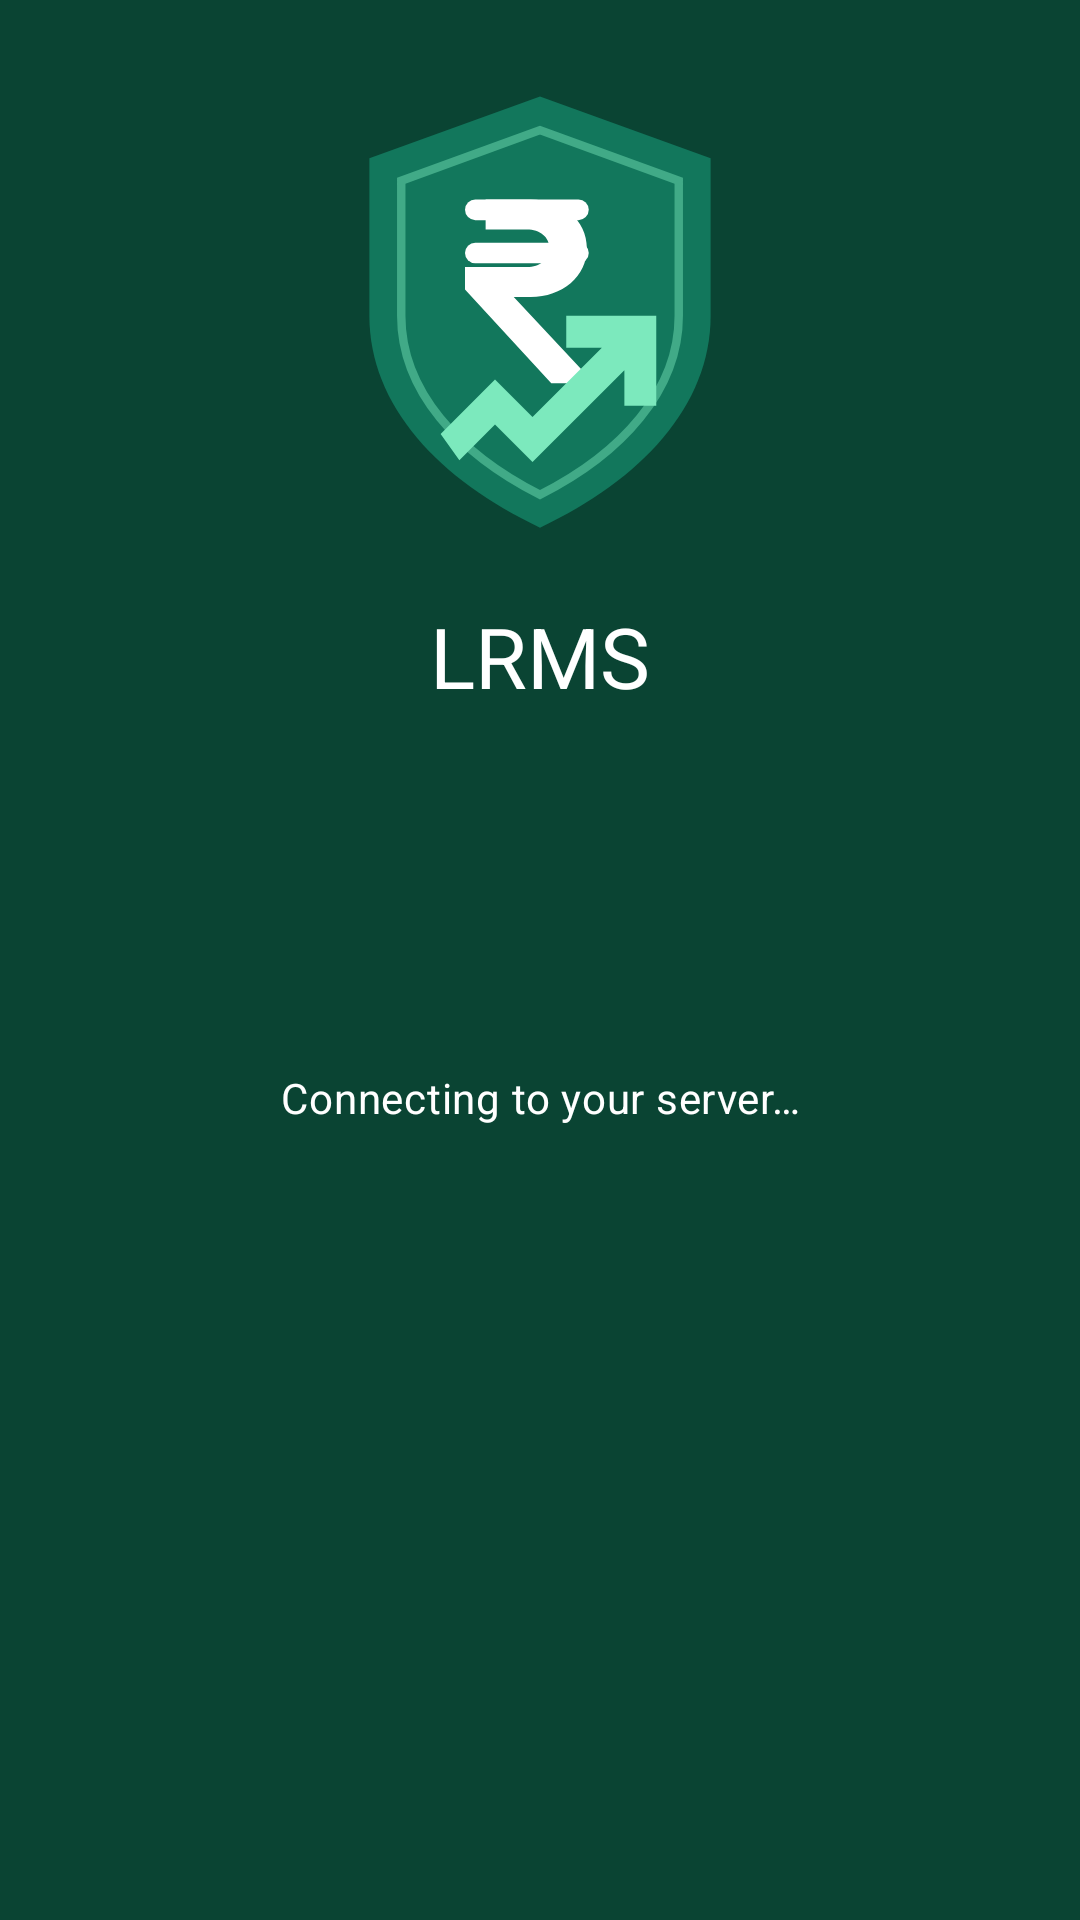

Here is an Android app screen rendered from its layout file. Give the layout XML and the strings, colors and styles it references.
<!-- AndroidManifest.xml: activity theme Theme.Lrms.Splash -->
<!-- res/layout/activity_splash.xml -->
<?xml version="1.0" encoding="utf-8"?>
<androidx.constraintlayout.widget.ConstraintLayout
    xmlns:android="http://schemas.android.com/apk/res/android"
    xmlns:app="http://schemas.android.com/apk/res-auto"
    android:layout_width="match_parent"
    android:layout_height="match_parent"
    android:background="@color/brand_green_dark"
    android:padding="24dp">

    <ImageView
        android:id="@+id/logo"
        android:layout_width="160dp"
        android:layout_height="160dp"
        android:contentDescription="@string/app_name"
        android:src="@drawable/splash_logo"
        app:layout_constraintBottom_toTopOf="@id/appName"
        app:layout_constraintEnd_toEndOf="parent"
        app:layout_constraintStart_toStartOf="parent"
        app:layout_constraintTop_toTopOf="parent"
        app:layout_constraintVertical_chainStyle="packed" />

    <TextView
        android:id="@+id/appName"
        android:layout_width="wrap_content"
        android:layout_height="wrap_content"
        android:layout_marginTop="16dp"
        android:text="@string/app_name"
        android:textAppearance="?attr/textAppearanceHeadlineMedium"
        android:textColor="@color/white"
        app:layout_constraintEnd_toEndOf="parent"
        app:layout_constraintStart_toStartOf="parent"
        app:layout_constraintTop_toBottomOf="@id/logo" />

    <TextView
        android:id="@+id/organisation"
        android:layout_width="0dp"
        android:layout_height="wrap_content"
        android:layout_marginTop="4dp"
        android:gravity="center"
        android:textAppearance="?attr/textAppearanceBodyMedium"
        android:textColor="@color/brand_mint"
        app:layout_constraintEnd_toEndOf="parent"
        app:layout_constraintStart_toStartOf="parent"
        app:layout_constraintTop_toBottomOf="@id/appName" />

    <ProgressBar
        android:id="@+id/progress"
        android:layout_width="wrap_content"
        android:layout_height="wrap_content"
        android:layout_marginTop="32dp"
        android:indeterminateTint="@color/brand_mint"
        app:layout_constraintBottom_toTopOf="@id/status"
        app:layout_constraintEnd_toEndOf="parent"
        app:layout_constraintStart_toStartOf="parent"
        app:layout_constraintTop_toBottomOf="@id/organisation" />

    <TextView
        android:id="@+id/status"
        android:layout_width="0dp"
        android:layout_height="wrap_content"
        android:layout_marginTop="16dp"
        android:gravity="center"
        android:text="@string/splash_connecting"
        android:textAppearance="?attr/textAppearanceBodyMedium"
        android:textColor="@color/white"
        app:layout_constraintEnd_toEndOf="parent"
        app:layout_constraintStart_toStartOf="parent"
        app:layout_constraintTop_toBottomOf="@id/progress" />

    
    <com.google.android.material.button.MaterialButton
        android:id="@+id/primaryAction"
        style="@style/Widget.Material3.Button"
        android:layout_width="wrap_content"
        android:layout_height="wrap_content"
        android:layout_marginTop="24dp"
        android:text="@string/retry"
        android:visibility="gone"
        app:layout_constraintEnd_toEndOf="parent"
        app:layout_constraintStart_toStartOf="parent"
        app:layout_constraintTop_toBottomOf="@id/status" />

    <com.google.android.material.button.MaterialButton
        android:id="@+id/secondaryAction"
        style="@style/Widget.Material3.Button.TextButton"
        android:layout_width="wrap_content"
        android:layout_height="wrap_content"
        android:text="@string/settings_title"
        android:textColor="@color/brand_mint"
        android:visibility="gone"
        app:layout_constraintEnd_toEndOf="parent"
        app:layout_constraintStart_toStartOf="parent"
        app:layout_constraintTop_toBottomOf="@id/primaryAction" />

</androidx.constraintlayout.widget.ConstraintLayout>
<!-- resources referenced by this layout -->
<resources>
  <color name="brand_green_dark">#0A4433</color>
  <color name="brand_mint">#7CE9BD</color>
  <color name="white">#FFFFFFFF</color>
  <!-- drawable splash_logo (drawable) -->
  <?xml version="1.0" encoding="utf-8"?>
  <vector xmlns:android="http://schemas.android.com/apk/res/android"
      android:width="160dp"
      android:height="160dp"
      android:viewportWidth="512"
      android:viewportHeight="512">
  
      
      <path
          android:fillColor="#12775C"
          android:pathData="M256,26L74,92v168c0,96 74,175 182,226 108,-51 182,-130 182,-226V92L256,26z" />
  
      
      <path
          android:strokeColor="#7CE9BD"
          android:strokeAlpha="0.45"
          android:strokeWidth="9"
          android:fillColor="#00000000"
          android:pathData="M256,62L108,116v144c0,80 61,147 148,191 87,-44 148,-111 148,-191V116L256,62z" />
  
      
      <path
          android:fillColor="#FFFFFF"
          android:pathData="M187,136h110a11,11 0 0 1 0,22H187a11,11 0 0 1 0,-22z" />
      <path
          android:fillColor="#FFFFFF"
          android:pathData="M187,182h110a11,11 0 0 1 0,22H187a11,11 0 0 1 0,-22z" />
      <path
          android:fillColor="#FFFFFF"
          android:pathData="M198,136h48c34,0 60,22 60,52s-26,52 -60,52h-18l86,92h-46l-92,-100v-24h66c14,0 24,-8 24,-20s-10,-20 -24,-20h-44v-32z" />
  
      
      <path
          android:fillColor="#7CE9BD"
          android:pathData="M150,386l58,-58 40,40 74,-74h-38v-34h96v96h-34v-38l-98,98 -40,-40 -38,38z" />
  </vector>
  <string name="app_name">LRMS</string>
  <string name="retry">Retry</string>
  <string name="settings_title">Settings</string>
  <string name="splash_connecting">Connecting to your server…</string>
  <style name="Theme.Lrms.Splash" parent="Theme.Lrms">
          <item name="android:windowBackground">@color/brand_green_dark</item>
      </style>
  <style name="Theme.Lrms" parent="Theme.Material3.Light.NoActionBar">
          <item name="colorPrimary">@color/brand_green</item>
          <item name="colorPrimaryDark">@color/brand_green_dark</item>
          <item name="colorOnPrimary">@color/white</item>
          <item name="colorPrimaryContainer">@color/brand_mint_pale</item>
          <item name="colorOnPrimaryContainer">@color/brand_green_dark</item>
          <item name="colorSecondary">@color/brand_green_light</item>
          <item name="colorOnSecondary">@color/white</item>
          <item name="colorSurface">@color/surface</item>
          <item name="colorOnSurface">@color/text_primary</item>
          <item name="android:colorBackground">@color/surface_muted</item>
          <item name="colorError">@color/status_bad</item>
          
          <item name="android:statusBarColor" tools:targetApi="21">@android:color/transparent</item>
          <item name="android:navigationBarColor" tools:targetApi="21">@android:color/transparent</item>
          <item name="android:windowLightStatusBar" tools:targetApi="23">false</item>
      </style>
  <color name="brand_green">#0D5C46</color>
  <color name="brand_mint_pale">#E6FBF3</color>
  <color name="brand_green_light">#12775C</color>
  <color name="surface">#FFFFFFFF</color>
  <color name="text_primary">#16202A</color>
  <color name="surface_muted">#F2F5F7</color>
  <color name="status_bad">#B3261E</color>
</resources>
